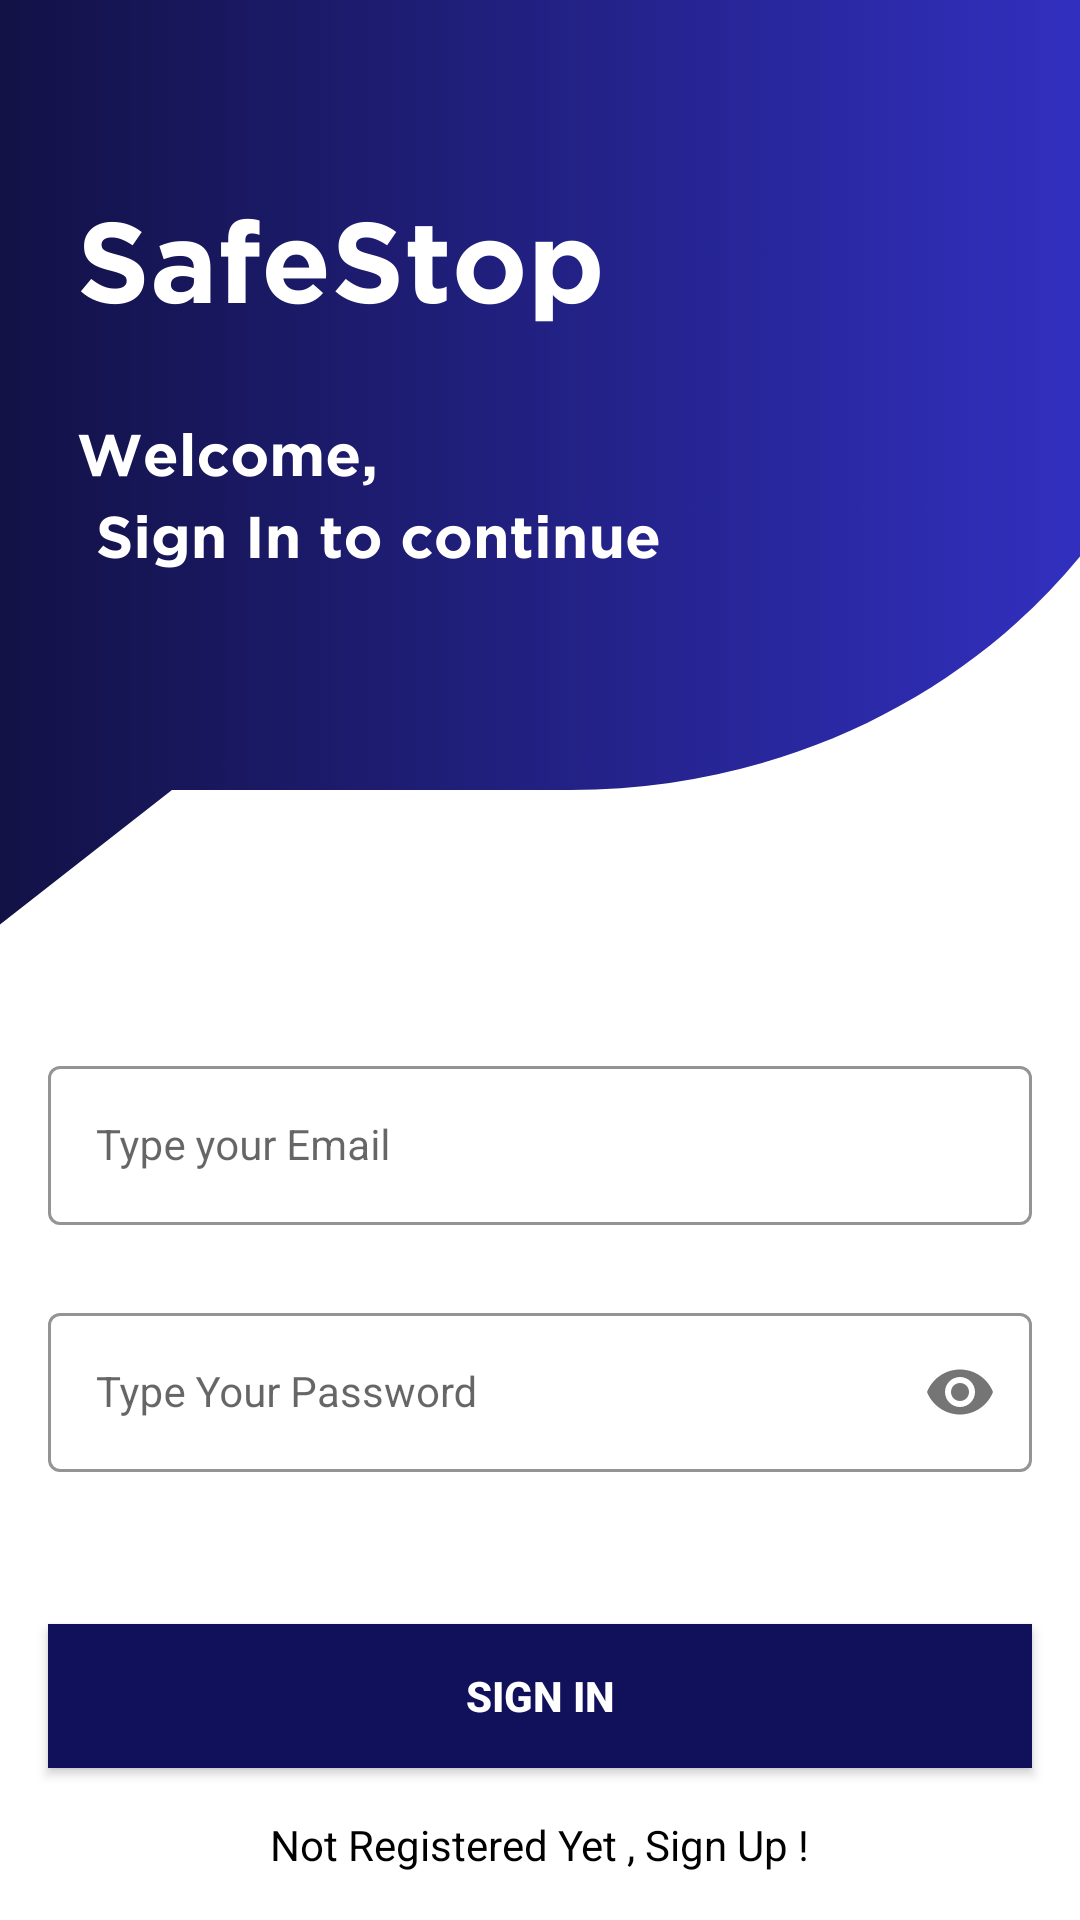

Layout XML and referenced resources for this Android screen:
<!-- AndroidManifest.xml: application theme Theme.safestop -->
<!-- res/layout/activity_sign_in.xml -->
<?xml version="1.0" encoding="utf-8"?>
<androidx.constraintlayout.widget.ConstraintLayout xmlns:android="http://schemas.android.com/apk/res/android"
    xmlns:app="http://schemas.android.com/apk/res-auto"
    xmlns:tools="http://schemas.android.com/tools"
    android:layout_width="match_parent"
    android:layout_height="match_parent"
    android:background="@drawable/signin_screen"
    tools:context=".activity.SignInActivity">


    <com.google.android.material.textfield.TextInputLayout
        android:id="@+id/emailLayout"
        style="@style/LoginTextInputOuterFieldStyle"
        android:layout_width="match_parent"
        android:layout_height="wrap_content"
        android:layout_marginHorizontal="16dp"
        android:layout_marginTop="350dp"
        app:boxStrokeColor="@color/theme"
        app:hintTextColor="@color/theme"
        app:layout_constraintEnd_toEndOf="parent"
        app:layout_constraintHorizontal_bias="0.5"
        app:layout_constraintStart_toStartOf="parent"
        app:layout_constraintTop_toTopOf="parent">

        <com.google.android.material.textfield.TextInputEditText
            android:id="@+id/emailEt"
            style="@style/LoginTextInputInnerFieldStyle"
            android:layout_width="match_parent"
            android:layout_height="wrap_content"
            android:hint="Type your Email"
            android:inputType="textEmailAddress" />
    </com.google.android.material.textfield.TextInputLayout>

    <com.google.android.material.textfield.TextInputLayout
        android:id="@+id/passwordLayout"
        style="@style/LoginTextInputOuterFieldStyle"
        android:layout_width="match_parent"
        android:layout_height="wrap_content"
        android:layout_marginHorizontal="16dp"
        android:layout_marginTop="24dp"
        app:boxStrokeColor="@color/theme"
        app:hintTextColor="@color/theme"
        app:layout_constraintEnd_toEndOf="parent"
        app:layout_constraintHorizontal_bias="0.5"
        app:layout_constraintStart_toStartOf="parent"
        app:layout_constraintTop_toBottomOf="@id/emailLayout"
        app:passwordToggleEnabled="true">

        <com.google.android.material.textfield.TextInputEditText
            android:id="@+id/passET"
            style="@style/LoginTextInputInnerFieldStyle"
            android:layout_width="match_parent"
            android:layout_height="wrap_content"
            android:hint="Type Your Password"
            android:inputType="textPassword" />
    </com.google.android.material.textfield.TextInputLayout>

    <androidx.appcompat.widget.AppCompatButton
        android:id="@+id/button"
        android:layout_width="0dp"
        android:layout_height="wrap_content"
        android:layout_marginHorizontal="16dp"
        android:background="@color/theme"
        android:text="Sign In"
        android:textColor="@color/white"
        android:textStyle="bold"
        app:layout_constraintBottom_toBottomOf="parent"
        app:layout_constraintEnd_toEndOf="parent"
        app:layout_constraintHorizontal_bias="0.5"
        app:layout_constraintStart_toStartOf="parent"
        app:layout_constraintTop_toBottomOf="@+id/passwordLayout" />

    <TextView
        android:id="@+id/textView"
        android:layout_width="wrap_content"
        android:layout_height="wrap_content"
        android:textColor="@color/black"
        android:text="Not Registered Yet , Sign Up !"
        app:layout_constraintBottom_toBottomOf="parent"
        app:layout_constraintEnd_toEndOf="parent"
        app:layout_constraintHorizontal_bias="0.5"
        app:layout_constraintStart_toStartOf="parent"
        app:layout_constraintTop_toBottomOf="@+id/button" />

</androidx.constraintlayout.widget.ConstraintLayout>
<!-- resources referenced by this layout -->
<resources>
  <color name="black">#FF000000</color>
  <color name="theme">#11105A</color>
  <color name="white">#FFFFFFFF</color>
  <!-- drawable signin_screen: png bitmap (drawable, 327409 bytes) -->
  <style name="LoginTextInputInnerFieldStyle" parent="Widget.MaterialComponents.TextInputLayout.OutlinedBox">
          <item name="android:layout_width">match_parent</item>
          <item name="android:layout_height">wrap_content</item>
          <item name="android:textColor">@color/black</item>
          <item name="android:textColorHint">@color/black</item>
          <item name="android:maxLines">1</item>
          <item name="android:textSize">14sp</item>
          <item name="android:singleLine">true</item>
      </style>
  <style name="LoginTextInputOuterFieldStyle" parent="Widget.MaterialComponents.TextInputLayout.OutlinedBox">
          <item name="android:layout_width">match_parent</item>
          <item name="android:layout_height">wrap_content</item>
          <item name="android:layout_marginTop">15dp</item>
          <item name="android:layout_marginBottom">15dp</item>
      </style>
  <style name="Theme.safestop" parent="Theme.MaterialComponents.DayNight.NoActionBar">
          
          <item name="colorPrimary">@color/purple_500</item>
          <item name="colorPrimaryVariant">@color/purple_700</item>
          <item name="colorOnPrimary">@color/white</item>
          
          <item name="colorSecondary">@color/teal_200</item>
          <item name="colorSecondaryVariant">@color/teal_700</item>
          <item name="colorOnSecondary">@color/black</item>
          
          <item name="android:statusBarColor" tools:targetApi="l">@color/theme</item>
          
      </style>
  <color name="purple_500">#FF6200EE</color>
  <color name="purple_700">#FF3700B3</color>
  <color name="teal_200">#FF03DAC5</color>
  <color name="teal_700">#FF018786</color>
</resources>
